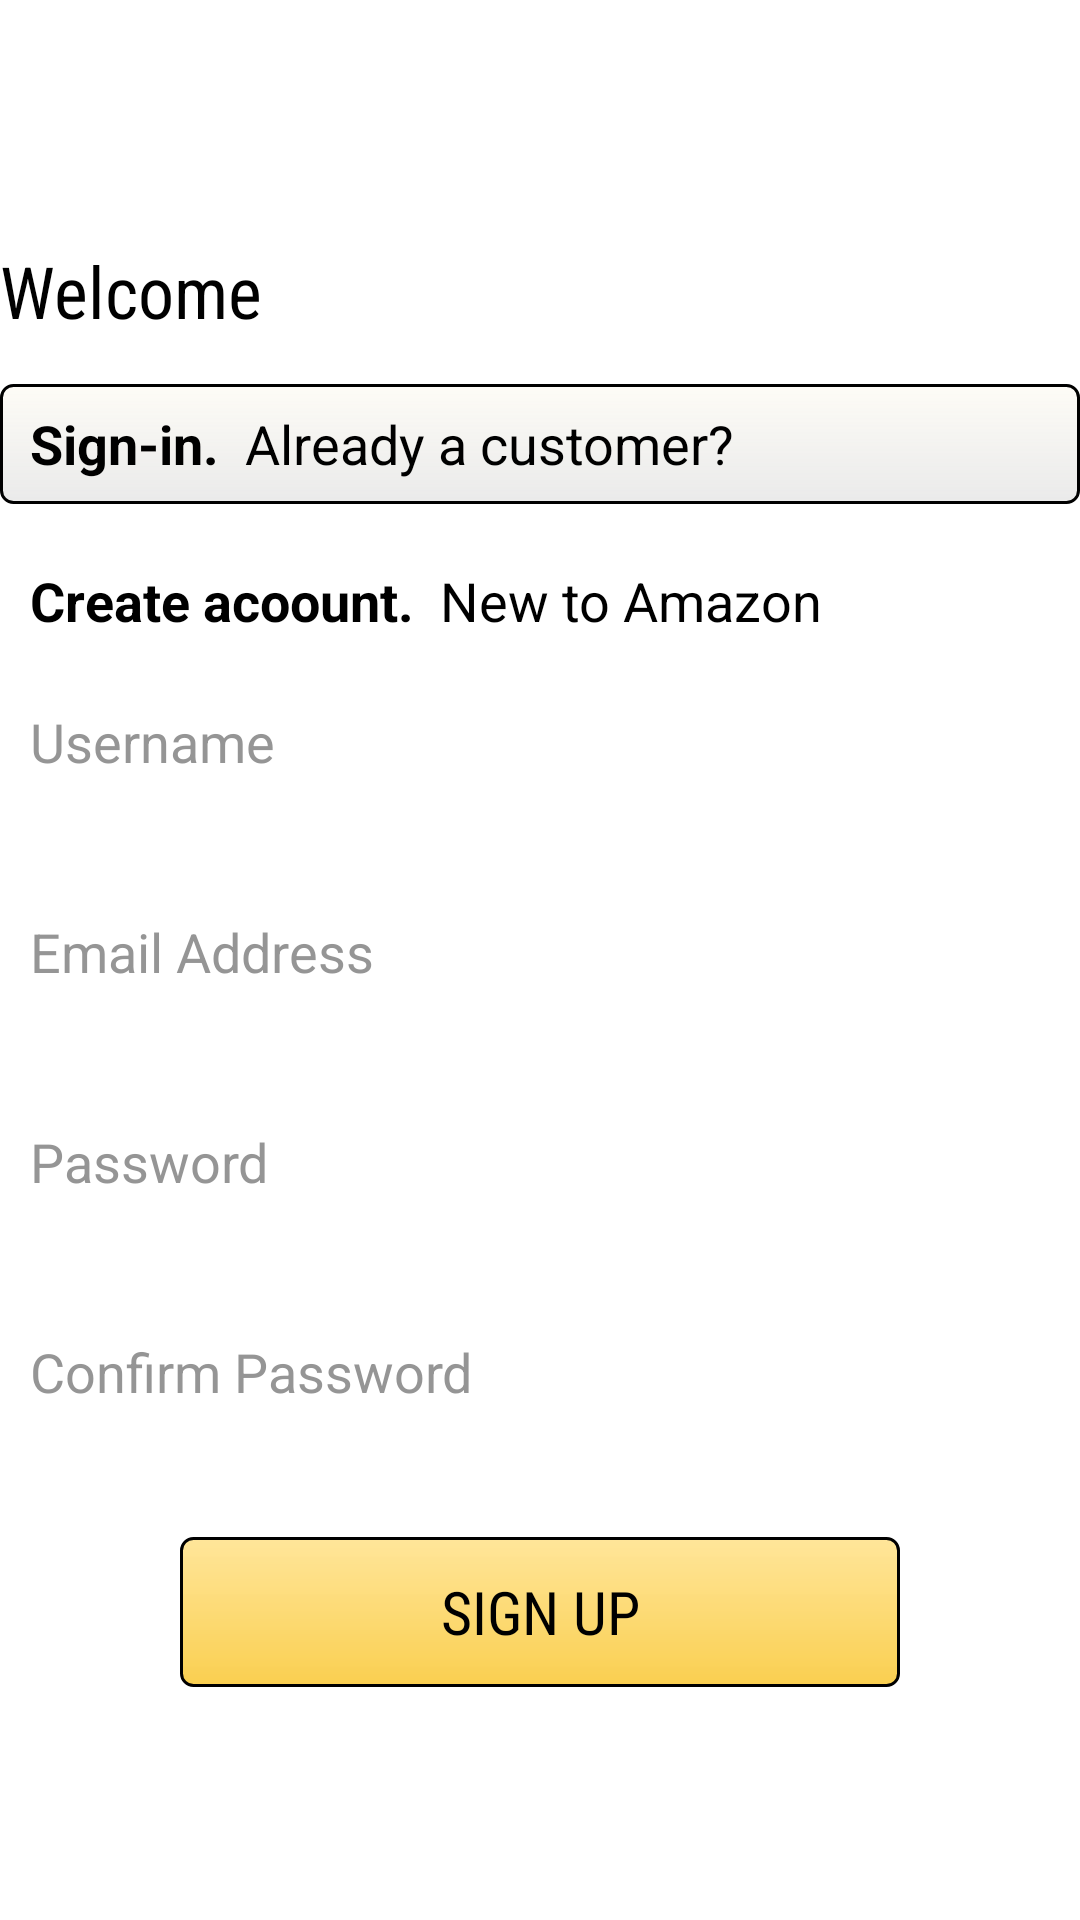

This screen was rendered from an Android layout file. Write that file and the resources it references.
<!-- AndroidManifest.xml: application theme Theme.AmazonCloneApplication -->
<!-- res/layout/activity_register.xml -->
<?xml version="1.0" encoding="utf-8"?>
<FrameLayout xmlns:android="http://schemas.android.com/apk/res/android"
    xmlns:app="http://schemas.android.com/apk/res-auto"
    xmlns:tools="http://schemas.android.com/tools"
    android:layout_width="match_parent"
    android:layout_height="match_parent"
    tools:context=".RegisterActivity"
    android:background="@color/white">

    <LinearLayout
        android:layout_width="match_parent"
        android:layout_height="100dp"
        android:layout_marginTop="10dp"
        android:gravity="center"
        android:layout_gravity="top"
        android:background="@color/white">

        <ImageView
            android:layout_width="230dp"
            android:layout_height="63dp"
            android:layout_gravity="center"
            android:layout_marginTop="10dp"
            android:background="@drawable/amazonpng" />
    </LinearLayout>

    <LinearLayout
        android:layout_width="wrap_content"
        android:layout_height="wrap_content"
        android:orientation="vertical"
        android:gravity="center"
        android:layout_gravity="center">

        <TextView
            android:layout_width="wrap_content"
            android:layout_height="wrap_content"
            android:layout_marginTop="3dp"
            android:text="Welcome"
            android:layout_gravity="left"
            android:textSize="24dp"
            android:textColor="@color/black"
            android:fontFamily="sans-serif-condensed"/>

        <LinearLayout
            android:layout_width="match_parent"
            android:layout_height="40dp"
            android:orientation="horizontal"
            android:layout_marginTop="15dp"
            android:id="@+id/signInText"
            android:background="@drawable/intro_signup">

            <TextView
                android:layout_width="wrap_content"
                android:layout_height="wrap_content"
                android:gravity="left"
                android:paddingLeft="10dp"
                android:layout_gravity="center_vertical"
                android:text="Sign-in.  "
                android:textColor="@color/black"
                android:textStyle="bold"
                android:textSize="18dp"/>
            
            <TextView
                android:layout_width="wrap_content"
                android:layout_height="wrap_content"
                android:gravity="center"
                android:layout_gravity="center"
                android:text="Already a customer?"
                android:textSize="18dp"
                android:textColor="@color/black"/>
            
        </LinearLayout>
        
        <LinearLayout
            android:layout_width="match_parent"
            android:layout_height="wrap_content"
            android:orientation="horizontal"
            android:layout_marginTop="20dp">

            <TextView
                android:layout_width="wrap_content"
                android:layout_height="wrap_content"
                android:gravity="left"
                android:paddingLeft="10dp"
                android:layout_gravity="center_vertical"
                android:text="Create acoount.  "
                android:textColor="@color/black"
                android:textStyle="bold"
                android:textSize="18dp"/>

            <TextView
                android:layout_width="wrap_content"
                android:layout_height="wrap_content"
                android:gravity="center"
                android:layout_gravity="center"
                android:text="New to Amazon"
                android:textSize="18dp"
                android:textColor="@color/black"/>

        </LinearLayout>

        <EditText
            android:layout_width="360dp"
            android:layout_height="50dp"
            android:id="@+id/regUserName"
            android:inputType="textPersonName"
            android:hint="Username"
            android:textColorHint="#AE636363"
            android:layout_marginTop="10dp"
            android:padding="10dp"
            android:background="@drawable/edittextshape"/>

        <EditText
            android:layout_width="360dp"
            android:layout_height="50dp"
            android:id="@+id/regEmail"
            android:inputType="textEmailAddress"
            android:hint="Email Address"
            android:textColorHint="#AE636363"
            android:layout_marginTop="20dp"
            android:padding="10dp"
            android:background="@drawable/edittextshape"/>

        <EditText
            android:layout_width="360dp"
            android:layout_height="50dp"
            android:id="@+id/regPass"
            android:inputType="textPassword"
            android:hint="Password"
            android:textColorHint="#AE636363"
            android:layout_marginTop="20dp"
            android:padding="10dp"
            android:background="@drawable/edittextshape"/>

        <EditText
            android:layout_width="360dp"
            android:layout_height="50dp"
            android:id="@+id/regConfirmPass"
            android:inputType="textPassword"
            android:hint="Confirm Password"
            android:textColorHint="#AE636363"
            android:layout_marginTop="20dp"
            android:padding="10dp"
            android:background="@drawable/edittextshape"/>

        <androidx.appcompat.widget.AppCompatButton
            android:layout_width="240dp"
            android:layout_height="50dp"
            android:id="@+id/signUpButton"
            android:text="Sign Up"
            android:textSize="20dp"
            android:fontFamily="sans-serif-condensed"
            android:layout_marginTop="30dp"
            android:textColor="@color/black"
            android:textAlignment="center"
            android:background="@drawable/intro_signin"/>

    </LinearLayout>

</FrameLayout>
<!-- resources referenced by this layout -->
<resources>
  <color name="black">#FF000000</color>
  <color name="white">#FFFFFFFF</color>
  <!-- drawable intro_signin (drawable) -->
  <?xml version="1.0" encoding="utf-8"?>
  <shape android:shape="rectangle" xmlns:android="http://schemas.android.com/apk/res/android">
  
      <gradient android:startColor="#68FFC107" android:endColor="#FACF50" android:angle="270"/>
      <stroke android:color="@color/black" android:width="1dp"/>
      <corners android:radius="4dp"/>
  </shape>
  <!-- drawable intro_signup (drawable) -->
  <?xml version="1.0" encoding="utf-8"?>
  <shape android:shape="rectangle" xmlns:android="http://schemas.android.com/apk/res/android">
  
      <gradient android:startColor="#68FBF7EA" android:endColor="#EAEAEA" android:angle="270"/>
      <stroke android:color="@color/black" android:width="1dp"/>
      <corners android:radius="4dp"/>
  </shape>
  <style name="Theme.AmazonCloneApplication" parent="Theme.MaterialComponents.Light.NoActionBar">
          
          <item name="colorPrimary">@color/purple_500</item>
          <item name="colorPrimaryVariant">@color/purple_700</item>
          <item name="colorOnPrimary">@color/white</item>
          
          <item name="colorSecondary">@color/teal_200</item>
          <item name="colorSecondaryVariant">@color/teal_700</item>
          <item name="colorOnSecondary">@color/black</item>
          
          <item name="android:statusBarColor">?attr/colorPrimaryVariant</item>
          
      </style>
  <color name="purple_500">#FF6200EE</color>
  <color name="purple_700">#FF3700B3</color>
  <color name="teal_200">#FF03DAC5</color>
  <color name="teal_700">#FF018786</color>
</resources>
